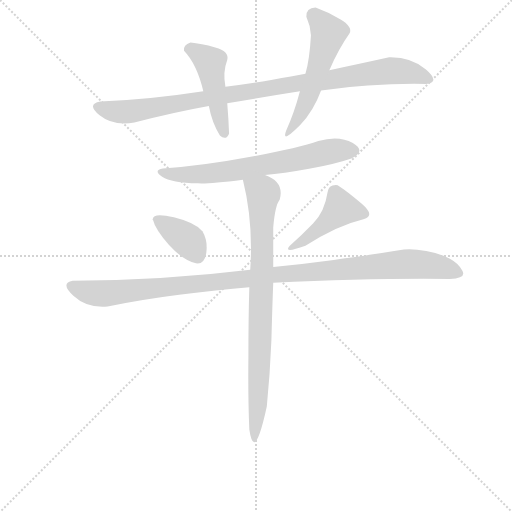
t = 0.00 s
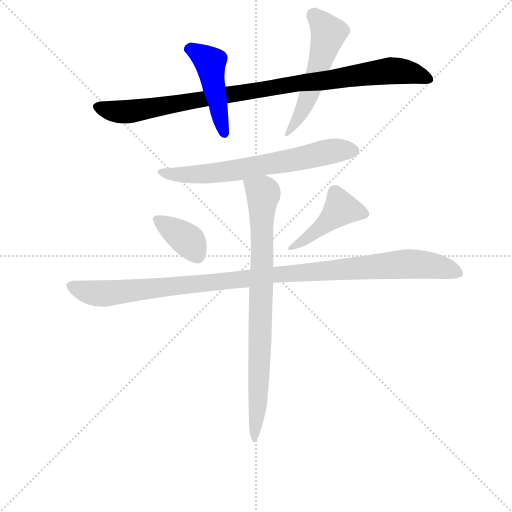
t = 1.33 s
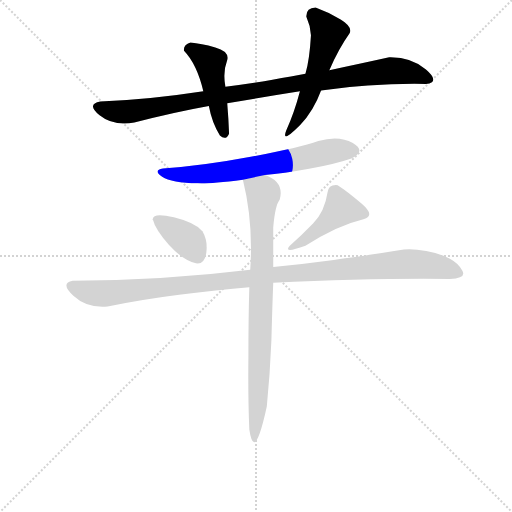
t = 2.66 s
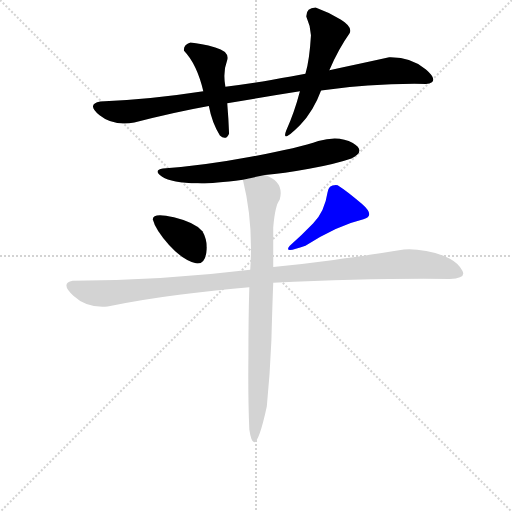
t = 3.99 s
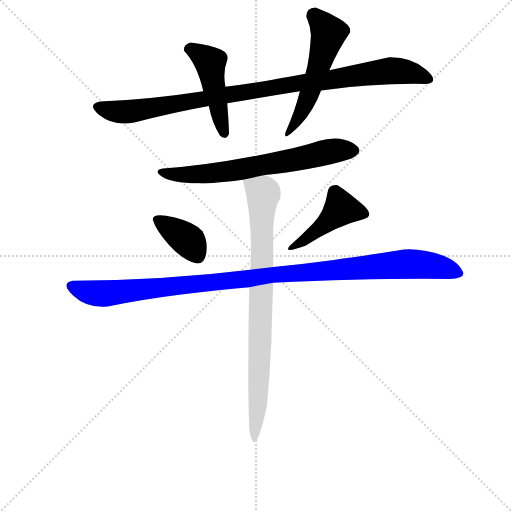
t = 5.31 s
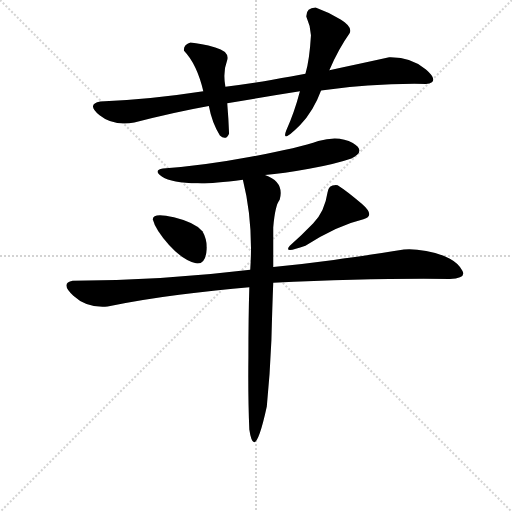
t = 6.64 s

The animated SVG that drew these frames (rendered in a browser with its animation timeline set to each time). Animation: 8 CSS @keyframes rules; one cycle of 6.64 s.

<svg version="1.1" viewBox="0 0 1024 1024" xmlns="http://www.w3.org/2000/svg">
  <g stroke="lightgray" stroke-dasharray="1,1" stroke-width="1" transform="scale(4, 4)">
    <line x1="0" y1="0" x2="256" y2="256"></line>
    <line x1="256" y1="0" x2="0" y2="256"></line>
    <line x1="128" y1="0" x2="128" y2="256"></line>
    <line x1="0" y1="128" x2="256" y2="128"></line>
  </g>
<g transform="scale(0.92, -0.92) translate(60, -900)">
   <style type="text/css">
    @keyframes keyframes0 {
      from {
       stroke: blue;
       stroke-dashoffset: 976;
       stroke-width: 128;
       }
       76% {
       animation-timing-function: step-end;
       stroke: blue;
       stroke-dashoffset: 0;
       stroke-width: 128;
       }
       to {
       stroke: black;
       stroke-width: 1024;
       }
       }
       #make-me-a-hanzi-animation-0 {
         animation: keyframes0 1.044271s both;
         animation-delay: 0.000000s;
         animation-timing-function: linear;
       }
    @keyframes keyframes1 {
      from {
       stroke: blue;
       stroke-dashoffset: 465;
       stroke-width: 128;
       }
       60% {
       animation-timing-function: step-end;
       stroke: blue;
       stroke-dashoffset: 0;
       stroke-width: 128;
       }
       to {
       stroke: black;
       stroke-width: 1024;
       }
       }
       #make-me-a-hanzi-animation-1 {
         animation: keyframes1 0.628418s both;
         animation-delay: 1.044271s;
         animation-timing-function: linear;
       }
    @keyframes keyframes2 {
      from {
       stroke: blue;
       stroke-dashoffset: 548;
       stroke-width: 128;
       }
       64% {
       animation-timing-function: step-end;
       stroke: blue;
       stroke-dashoffset: 0;
       stroke-width: 128;
       }
       to {
       stroke: black;
       stroke-width: 1024;
       }
       }
       #make-me-a-hanzi-animation-2 {
         animation: keyframes2 0.695964s both;
         animation-delay: 1.672689s;
         animation-timing-function: linear;
       }
    @keyframes keyframes3 {
      from {
       stroke: blue;
       stroke-dashoffset: 675;
       stroke-width: 128;
       }
       69% {
       animation-timing-function: step-end;
       stroke: blue;
       stroke-dashoffset: 0;
       stroke-width: 128;
       }
       to {
       stroke: black;
       stroke-width: 1024;
       }
       }
       #make-me-a-hanzi-animation-3 {
         animation: keyframes3 0.799316s both;
         animation-delay: 2.368652s;
         animation-timing-function: linear;
       }
    @keyframes keyframes4 {
      from {
       stroke: blue;
       stroke-dashoffset: 376;
       stroke-width: 128;
       }
       55% {
       animation-timing-function: step-end;
       stroke: blue;
       stroke-dashoffset: 0;
       stroke-width: 128;
       }
       to {
       stroke: black;
       stroke-width: 1024;
       }
       }
       #make-me-a-hanzi-animation-4 {
         animation: keyframes4 0.555990s both;
         animation-delay: 3.167969s;
         animation-timing-function: linear;
       }
    @keyframes keyframes5 {
      from {
       stroke: blue;
       stroke-dashoffset: 451;
       stroke-width: 128;
       }
       59% {
       animation-timing-function: step-end;
       stroke: blue;
       stroke-dashoffset: 0;
       stroke-width: 128;
       }
       to {
       stroke: black;
       stroke-width: 1024;
       }
       }
       #make-me-a-hanzi-animation-5 {
         animation: keyframes5 0.617025s both;
         animation-delay: 3.723958s;
         animation-timing-function: linear;
       }
    @keyframes keyframes6 {
      from {
       stroke: blue;
       stroke-dashoffset: 1106;
       stroke-width: 128;
       }
       78% {
       animation-timing-function: step-end;
       stroke: blue;
       stroke-dashoffset: 0;
       stroke-width: 128;
       }
       to {
       stroke: black;
       stroke-width: 1024;
       }
       }
       #make-me-a-hanzi-animation-6 {
         animation: keyframes6 1.150065s both;
         animation-delay: 4.340983s;
         animation-timing-function: linear;
       }
    @keyframes keyframes7 {
      from {
       stroke: blue;
       stroke-dashoffset: 829;
       stroke-width: 128;
       }
       73% {
       animation-timing-function: step-end;
       stroke: blue;
       stroke-dashoffset: 0;
       stroke-width: 128;
       }
       to {
       stroke: black;
       stroke-width: 1024;
       }
       }
       #make-me-a-hanzi-animation-7 {
         animation: keyframes7 0.924642s both;
         animation-delay: 5.491048s;
         animation-timing-function: linear;
       }
</style>
<path d="M 434.0 675.5 Q 516.0 689.5 592.0 701.5 L 638.0 703.5 Q 753.0 719.5 866.0 717.5 Q 898.0 721.5 866.0 749.0 Q 834.0 776.5 786.0 775.5 Q 709.0 758.5 656.0 747.5 L 604.0 739.5 Q 578.0 734.5 529.5 726.0 Q 481.0 717.5 430.0 711.5 L 382.0 701.5 Q 259.0 682.5 158.0 679.5 Q 127.0 673.5 156.5 649.5 Q 186.0 625.5 232.0 633.5 Q 316.0 655.5 394.0 669.5 L 434.0 675.5 Z" fill="lightgray"></path> 
<path d="M 430.0 711.5 Q 424.0 743.5 434.0 769.5 Q 439.0 788.5 408.0 797.0 Q 377.0 805.5 354.0 807.5 Q 338.0 802.5 340.0 789.5 Q 368.0 760.5 382.0 701.5 L 394.0 669.5 Q 401.0 632.5 418.0 605.5 Q 431.0 593.5 438.0 609.5 Q 437.0 639.5 434.0 675.5 L 430.0 711.5 Z" fill="lightgray"></path> 
<path d="M 592.0 701.5 Q 580.0 655.5 562.0 615.5 Q 551.0 586.5 592.0 627.5 Q 622.0 659.5 638.0 703.5 L 656.0 747.5 Q 676.0 793.5 700.0 827.5 Q 707.0 841.5 680.5 857.5 Q 654.0 873.5 626.0 883.5 Q 605.0 882.5 606.0 863.5 Q 615.0 843.5 616.0 823.5 Q 613.0 770.5 604.0 739.5 L 592.0 701.5 Z" fill="lightgray"></path> 
<path d="M 516.0 519.5 Q 555.0 522.5 612.0 533.0 Q 669.0 543.5 704.0 555.5 Q 737.0 571.5 707.0 589.0 Q 677.0 606.5 632.0 593.5 Q 589.0 578.5 485.0 559.0 Q 381.0 539.5 294.0 533.5 Q 272.0 529.5 292.5 516.0 Q 313.0 502.5 370.0 501.5 Q 390.0 499.5 468.0 509.5 L 516.0 519.5 Z" fill="lightgray"></path> 
<path d="M 366.0 327.5 Q 385.0 324.5 388.5 351.0 Q 392.0 377.5 380.0 397.5 Q 363.0 416.5 318.0 427.5 Q 273.0 438.5 272.0 423.5 Q 278.0 400.5 307.5 367.5 Q 337.0 334.5 366.0 327.5 Z" fill="lightgray"></path> 
<path d="M 674.0 497.5 Q 654.0 499.5 652.0 481.5 Q 646.0 440.5 621.0 414.5 Q 596.0 388.5 570.0 365.5 Q 554.0 347.5 604.0 365.5 Q 671.0 409.5 730.0 423.5 Q 757.0 430.5 726.5 457.0 Q 696.0 483.5 674.0 497.5 Z" fill="lightgray"></path> 
<path d="M 484.0 313.5 Q 297.0 290.5 98.0 289.5 Q 70.0 284.5 99.5 257.0 Q 129.0 229.5 174.0 233.5 Q 247.0 248.5 329.5 259.0 Q 412.0 269.5 482.0 275.5 L 534.0 285.5 Q 751.0 295.5 918.0 293.5 Q 954.0 294.5 945.5 311.0 Q 937.0 327.5 918.0 337.5 Q 896.0 349.5 866.5 354.5 Q 837.0 359.5 818.0 357.5 Q 729.0 343.5 665.5 335.0 Q 602.0 326.5 534.0 319.5 L 484.0 313.5 Z" fill="lightgray"></path> 
<path d="M 468.0 509.5 Q 491.0 417.5 484.0 313.5 L 482.0 275.5 Q 480.0 210.5 480.0 123.5 Q 479.0 35.5 482.0 -33.5 Q 493.0 -107.5 520.0 16.5 Q 527.0 86.5 530.0 160.5 Q 532.0 234.5 534.0 285.5 L 534.0 319.5 L 534.0 405.5 Q 538.0 453.5 548.0 465.5 Q 559.0 504.5 516.0 519.5 C 489.0 532.5 461.0 538.5 468.0 509.5 Z" fill="lightgray"></path> 
      <clipPath id="make-me-a-hanzi-clip-0">
      <path d="M 434.0 675.5 Q 516.0 689.5 592.0 701.5 L 638.0 703.5 Q 753.0 719.5 866.0 717.5 Q 898.0 721.5 866.0 749.0 Q 834.0 776.5 786.0 775.5 Q 709.0 758.5 656.0 747.5 L 604.0 739.5 Q 578.0 734.5 529.5 726.0 Q 481.0 717.5 430.0 711.5 L 382.0 701.5 Q 259.0 682.5 158.0 679.5 Q 127.0 673.5 156.5 649.5 Q 186.0 625.5 232.0 633.5 Q 316.0 655.5 394.0 669.5 L 434.0 675.5 Z" fill="lightgray"></path>
      </clipPath>
      <path clip-path="url(#make-me-a-hanzi-clip-0)" d="M 156.0 664.5 L 184.0 657.5 L 234.0 658.5 L 575.0 717.5 L 782.0 745.5 L 827.0 743.5 L 867.0 733.5 " fill="none" id="make-me-a-hanzi-animation-0" stroke-dasharray="848 1696" stroke-linecap="round"></path>

      <clipPath id="make-me-a-hanzi-clip-1">
      <path d="M 430.0 711.5 Q 424.0 743.5 434.0 769.5 Q 439.0 788.5 408.0 797.0 Q 377.0 805.5 354.0 807.5 Q 338.0 802.5 340.0 789.5 Q 368.0 760.5 382.0 701.5 L 394.0 669.5 Q 401.0 632.5 418.0 605.5 Q 431.0 593.5 438.0 609.5 Q 437.0 639.5 434.0 675.5 L 430.0 711.5 Z" fill="lightgray"></path>
      </clipPath>
      <path clip-path="url(#make-me-a-hanzi-clip-1)" d="M 352.0 792.5 L 397.0 764.5 L 427.0 611.5 " fill="none" id="make-me-a-hanzi-animation-1" stroke-dasharray="337 674" stroke-linecap="round"></path>

      <clipPath id="make-me-a-hanzi-clip-2">
      <path d="M 592.0 701.5 Q 580.0 655.5 562.0 615.5 Q 551.0 586.5 592.0 627.5 Q 622.0 659.5 638.0 703.5 L 656.0 747.5 Q 676.0 793.5 700.0 827.5 Q 707.0 841.5 680.5 857.5 Q 654.0 873.5 626.0 883.5 Q 605.0 882.5 606.0 863.5 Q 615.0 843.5 616.0 823.5 Q 613.0 770.5 604.0 739.5 L 592.0 701.5 Z" fill="lightgray"></path>
      </clipPath>
      <path clip-path="url(#make-me-a-hanzi-clip-2)" d="M 623.0 866.5 L 655.0 828.5 L 601.0 665.5 L 580.0 632.5 L 579.0 619.5 L 564.0 609.5 " fill="none" id="make-me-a-hanzi-animation-2" stroke-dasharray="420 840" stroke-linecap="round"></path>

      <clipPath id="make-me-a-hanzi-clip-3">
      <path d="M 516.0 519.5 Q 555.0 522.5 612.0 533.0 Q 669.0 543.5 704.0 555.5 Q 737.0 571.5 707.0 589.0 Q 677.0 606.5 632.0 593.5 Q 589.0 578.5 485.0 559.0 Q 381.0 539.5 294.0 533.5 Q 272.0 529.5 292.5 516.0 Q 313.0 502.5 370.0 501.5 Q 390.0 499.5 468.0 509.5 L 516.0 519.5 Z" fill="lightgray"></path>
      </clipPath>
      <path clip-path="url(#make-me-a-hanzi-clip-3)" d="M 291.0 524.5 L 341.0 519.5 L 455.0 529.5 L 660.0 571.5 L 705.0 573.5 " fill="none" id="make-me-a-hanzi-animation-3" stroke-dasharray="547 1094" stroke-linecap="round"></path>

      <clipPath id="make-me-a-hanzi-clip-4">
      <path d="M 366.0 327.5 Q 385.0 324.5 388.5 351.0 Q 392.0 377.5 380.0 397.5 Q 363.0 416.5 318.0 427.5 Q 273.0 438.5 272.0 423.5 Q 278.0 400.5 307.5 367.5 Q 337.0 334.5 366.0 327.5 Z" fill="lightgray"></path>
      </clipPath>
      <path clip-path="url(#make-me-a-hanzi-clip-4)" d="M 282.0 421.5 L 351.0 375.5 L 370.0 343.5 " fill="none" id="make-me-a-hanzi-animation-4" stroke-dasharray="248 496" stroke-linecap="round"></path>

      <clipPath id="make-me-a-hanzi-clip-5">
      <path d="M 674.0 497.5 Q 654.0 499.5 652.0 481.5 Q 646.0 440.5 621.0 414.5 Q 596.0 388.5 570.0 365.5 Q 554.0 347.5 604.0 365.5 Q 671.0 409.5 730.0 423.5 Q 757.0 430.5 726.5 457.0 Q 696.0 483.5 674.0 497.5 Z" fill="lightgray"></path>
      </clipPath>
      <path clip-path="url(#make-me-a-hanzi-clip-5)" d="M 731.0 434.5 L 681.0 446.5 L 590.0 364.5 L 579.0 366.5 L 572.0 359.5 " fill="none" id="make-me-a-hanzi-animation-5" stroke-dasharray="323 646" stroke-linecap="round"></path>

      <clipPath id="make-me-a-hanzi-clip-6">
      <path d="M 484.0 313.5 Q 297.0 290.5 98.0 289.5 Q 70.0 284.5 99.5 257.0 Q 129.0 229.5 174.0 233.5 Q 247.0 248.5 329.5 259.0 Q 412.0 269.5 482.0 275.5 L 534.0 285.5 Q 751.0 295.5 918.0 293.5 Q 954.0 294.5 945.5 311.0 Q 937.0 327.5 918.0 337.5 Q 896.0 349.5 866.5 354.5 Q 837.0 359.5 818.0 357.5 Q 729.0 343.5 665.5 335.0 Q 602.0 326.5 534.0 319.5 L 484.0 313.5 Z" fill="lightgray"></path>
      </clipPath>
      <path clip-path="url(#make-me-a-hanzi-clip-6)" d="M 96.0 278.5 L 130.0 264.5 L 165.0 261.5 L 530.0 302.5 L 833.0 326.5 L 891.0 320.5 L 937.0 305.5 " fill="none" id="make-me-a-hanzi-animation-6" stroke-dasharray="978 1956" stroke-linecap="round"></path>

      <clipPath id="make-me-a-hanzi-clip-7">
      <path d="M 468.0 509.5 Q 491.0 417.5 484.0 313.5 L 482.0 275.5 Q 480.0 210.5 480.0 123.5 Q 479.0 35.5 482.0 -33.5 Q 493.0 -107.5 520.0 16.5 Q 527.0 86.5 530.0 160.5 Q 532.0 234.5 534.0 285.5 L 534.0 319.5 L 534.0 405.5 Q 538.0 453.5 548.0 465.5 Q 559.0 504.5 516.0 519.5 C 489.0 532.5 461.0 538.5 468.0 509.5 Z" fill="lightgray"></path>
      </clipPath>
      <path clip-path="url(#make-me-a-hanzi-clip-7)" d="M 475.0 503.5 L 513.0 479.5 L 499.0 17.5 L 507.0 -6.5 L 495.0 -25.5 L 493.0 -43.5 " fill="none" id="make-me-a-hanzi-animation-7" stroke-dasharray="701 1402" stroke-linecap="round"></path>

</g>
</svg>
